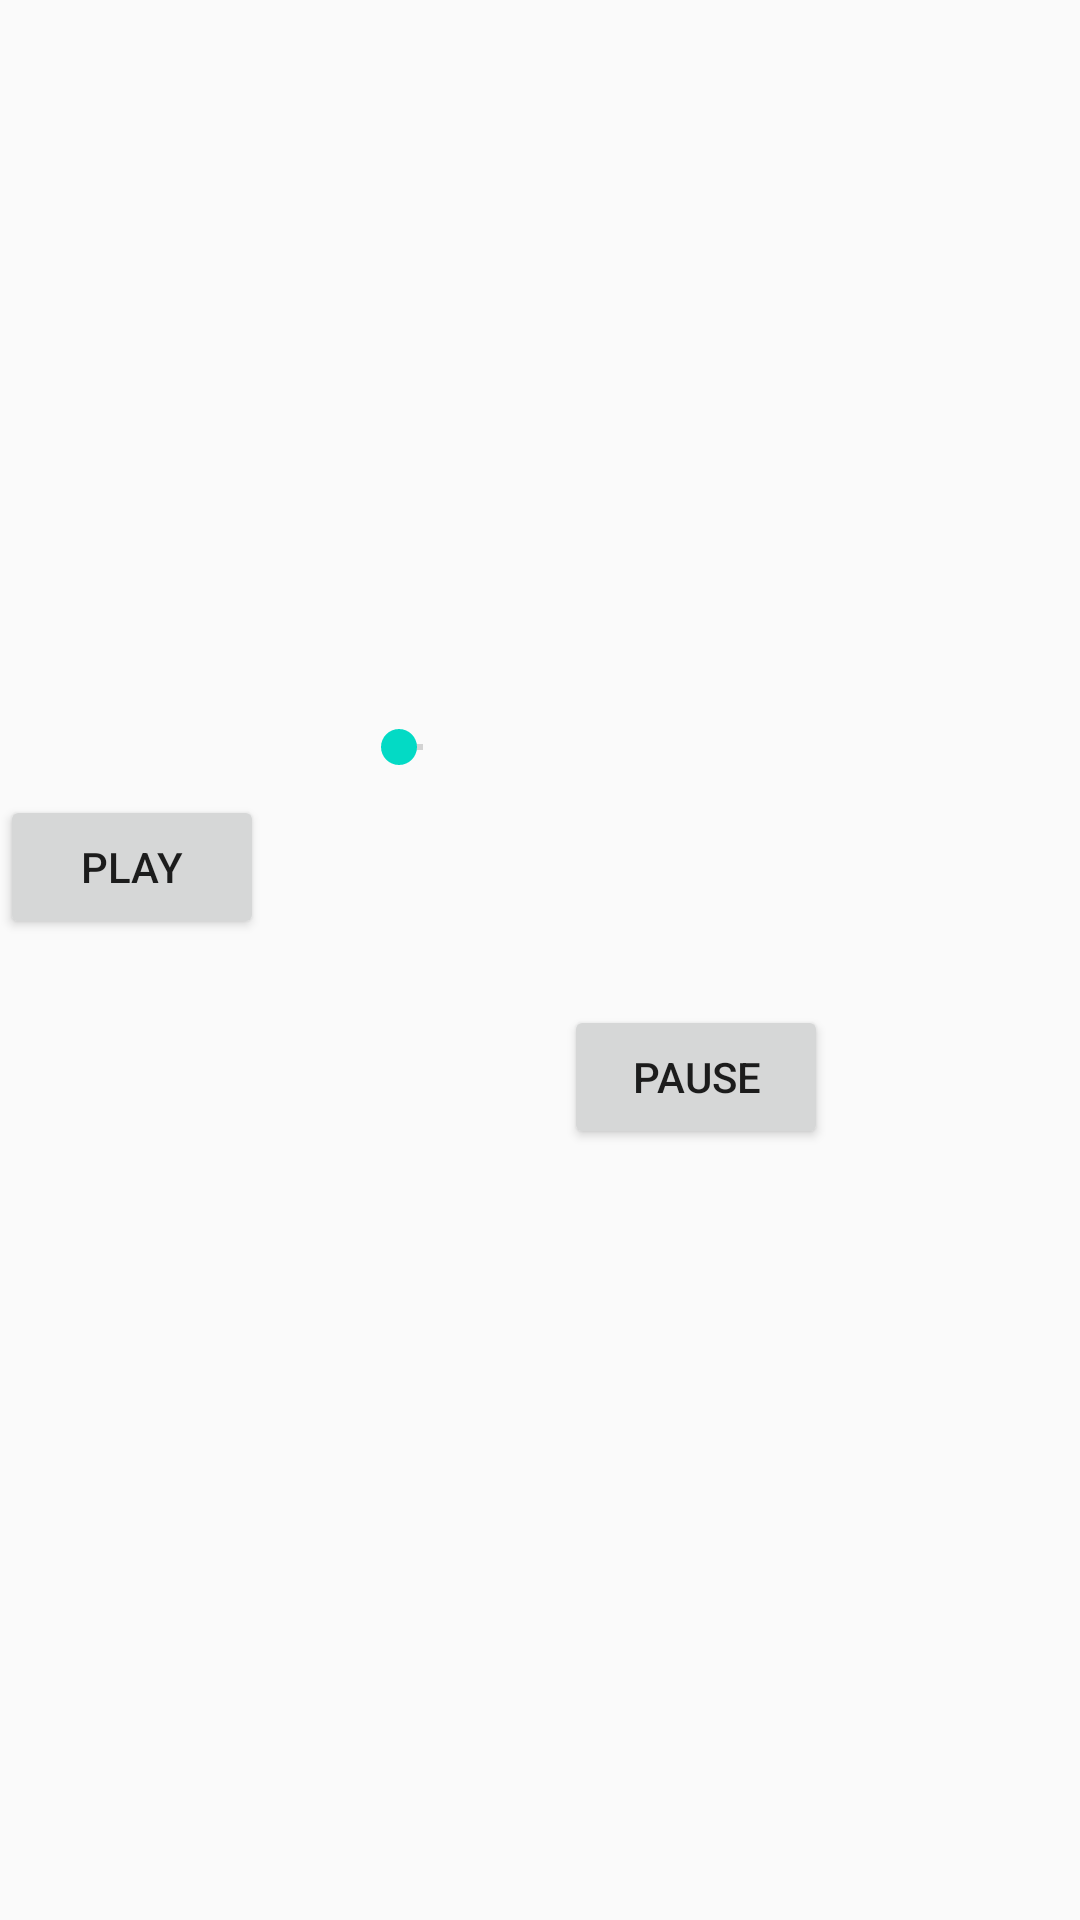

Write the Android layout XML for this screen, with the resource values it uses.
<!-- AndroidManifest.xml: application theme AppTheme -->
<!-- res/layout/audio_player_layout.xml -->
<?xml version="1.0" encoding="utf-8"?>
<RelativeLayout
    xmlns:android="http://schemas.android.com/apk/res/android"
    xmlns:tools="http://schemas.android.com/tools"
    android:layout_width="match_parent"
    android:layout_height="match_parent">

    <SeekBar
        android:id="@+id/seekbar"
        android:layout_width="wrap_content"
        android:layout_height="wrap_content"
        android:layout_above="@+id/play"
        android:layout_alignParentEnd="true"
        android:layout_marginEnd="203dp"
        android:layout_marginBottom="7dp" />

    <Button
        android:id="@+id/play"
        android:layout_width="wrap_content"
        android:layout_height="wrap_content"
        android:layout_alignParentBottom="true"
        android:layout_marginEnd="35dp"
        android:layout_marginBottom="327dp"
        android:layout_toStartOf="@+id/forward"
        android:text="PLAY"
        tools:layout_editor_absoluteX="66dp"
        tools:layout_editor_absoluteY="330dp" />

    <Button
        android:id="@+id/pause"
        android:layout_width="wrap_content"
        android:layout_height="wrap_content"
        android:layout_alignParentEnd="true"
        android:layout_alignParentBottom="true"
        android:layout_marginEnd="84dp"
        android:layout_marginBottom="257dp"
        android:text="PAUSE"
        tools:layout_editor_absoluteX="262dp"
        tools:layout_editor_absoluteY="330dp" />








































</RelativeLayout>
<!-- resources referenced by this layout -->
<resources>
  <style name="AppTheme" parent="Theme.AppCompat.Light.DarkActionBar">
          
          <item name="colorPrimary">@color/colorPrimary</item>
          <item name="colorPrimaryDark">@color/colorPrimaryDark</item>
          <item name="colorAccent">@color/colorAccent</item>
  
  
  
      </style>
  <!-- not gathered from this repository: default colours our renderer supplied (Android Studio template values) -->
  <color name="colorPrimary">#FF6200EE</color>
  <color name="colorPrimaryDark">#FF3700B3</color>
  <color name="colorAccent">#FF03DAC5</color>
</resources>
